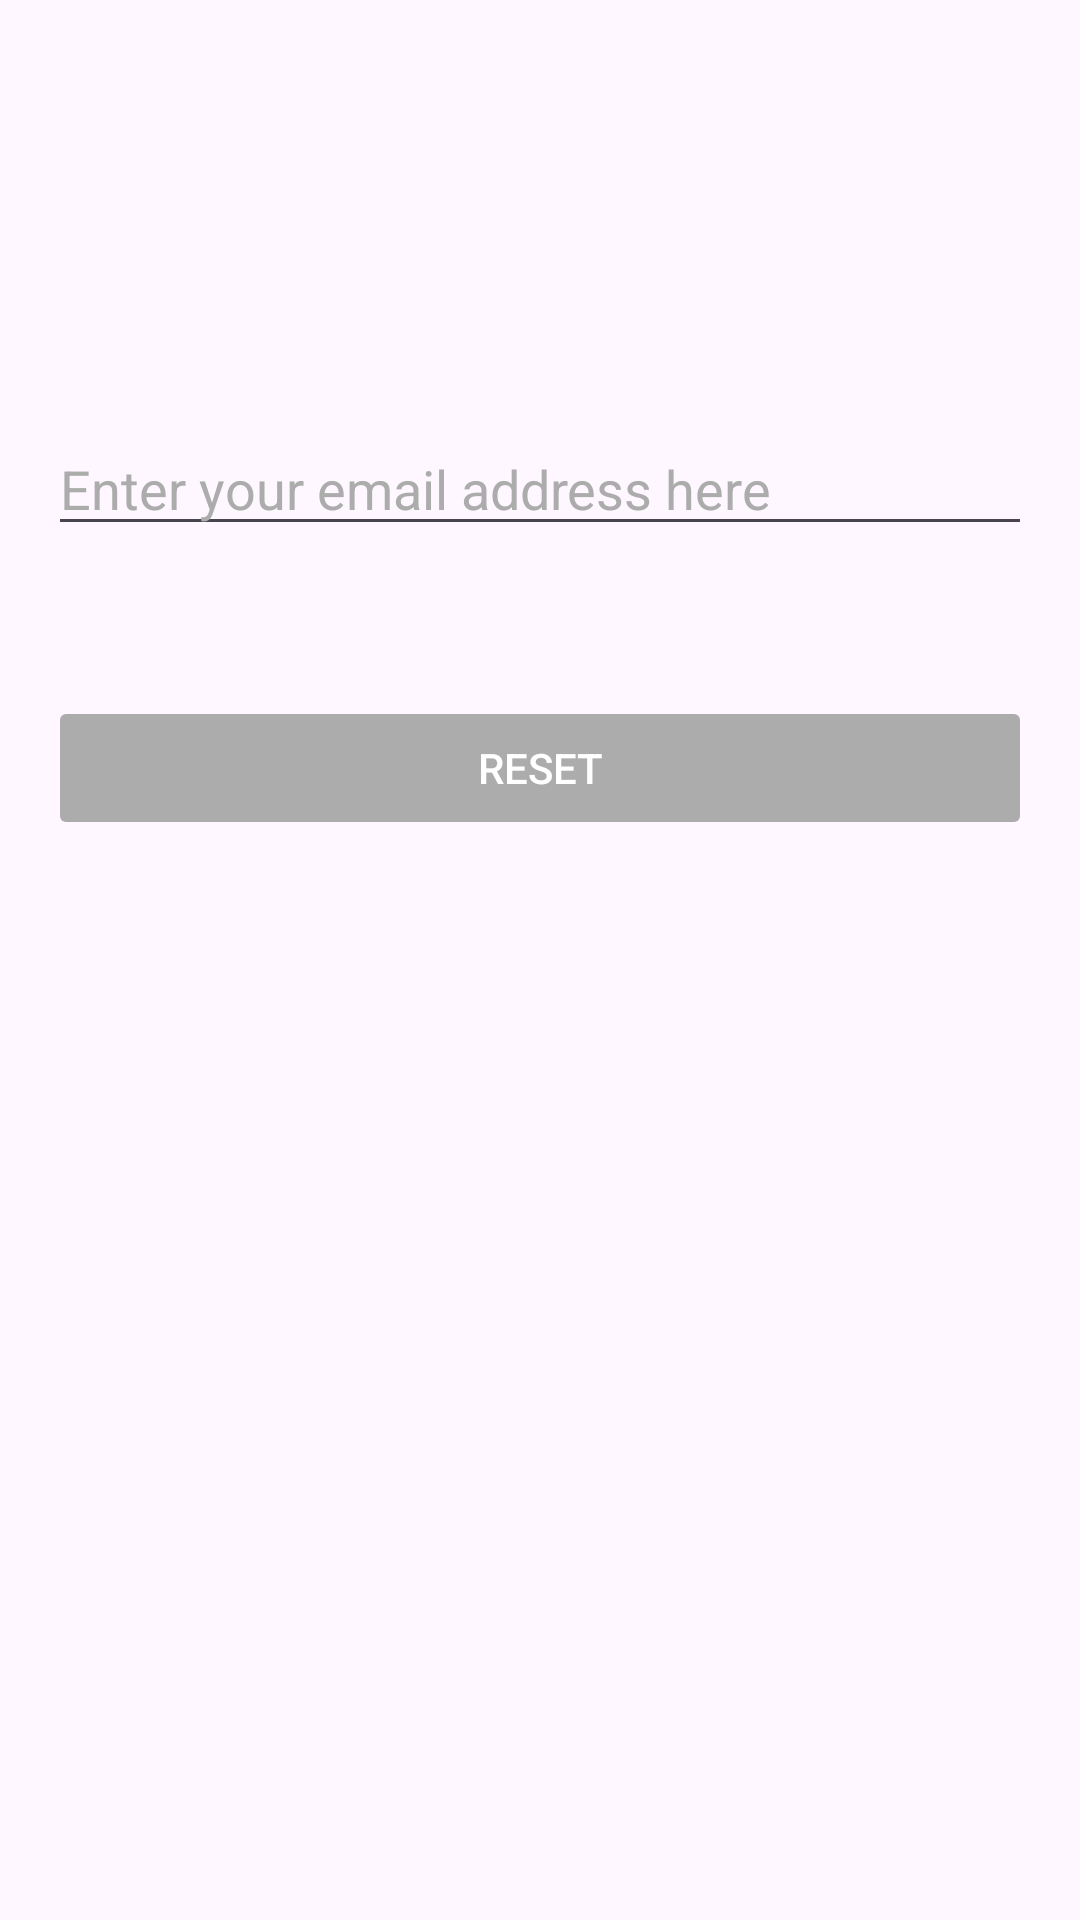

Reconstruct the res/layout file that produces this screen, plus the resources it refers to.
<!-- AndroidManifest.xml: application theme Base.Theme.GPSTracker -->
<!-- res/layout/fragment_forget_password.xml -->
<?xml version="1.0" encoding="utf-8"?>
<androidx.constraintlayout.widget.ConstraintLayout
    xmlns:android="http://schemas.android.com/apk/res/android"
    xmlns:app="http://schemas.android.com/apk/res-auto"
    xmlns:tools="http://schemas.android.com/tools"
    android:layout_width="match_parent"
    android:layout_height="match_parent">

    <EditText
        android:id="@+id/resetPasswordEt"
        android:layout_width="0dp"
        android:layout_height="wrap_content"
        android:layout_marginStart="16dp"
        android:layout_marginEnd="16dp"
        android:textColor="@color/black"
        android:textColorHint="@color/grey"
        android:hint="@string/enter_your_email_address_here"
        app:layout_constraintBottom_toTopOf="@+id/submitBtn"
        app:layout_constraintEnd_toEndOf="parent"
        app:layout_constraintHorizontal_bias="0.0"
        app:layout_constraintStart_toStartOf="parent"
        app:layout_constraintTop_toTopOf="parent"
        app:layout_constraintVertical_bias="0.737" />

    <Button
        android:id="@+id/submitBtn"
        android:layout_width="0dp"
        android:layout_marginStart="16dp"
        android:layout_marginEnd="16dp"
        android:enabled="false"
        android:layout_height="wrap_content"
        android:layout_marginBottom="360dp"
        android:textColor="@color/white"
        android:backgroundTint="@color/grey"
        android:text="@string/reset"
        app:layout_constraintBottom_toBottomOf="parent"
        app:layout_constraintEnd_toEndOf="parent"
        app:layout_constraintHorizontal_bias="0.0"
        app:layout_constraintStart_toStartOf="parent" />
</androidx.constraintlayout.widget.ConstraintLayout>
<!-- resources referenced by this layout -->
<resources>
  <color name="black">#000000</color>
  <color name="grey">#ACACAC</color>
  <color name="white">#FFFFFF</color>
  <string name="enter_your_email_address_here">Enter your email address here</string>
  <string name="reset">Reset</string>
  <style name="Base.Theme.GPSTracker" parent="Theme.Material3.DayNight.NoActionBar">
          
          
          <item name="colorPrimary">@color/colorAccent</item>
          <item name="colorPrimaryDark">@color/colorAccent</item>
          <item name="colorAccent">@color/colorPrimary</item>
  
      </style>
  <color name="colorAccent">#FFAA00</color>
  <color name="colorPrimary">#008577</color>
</resources>
